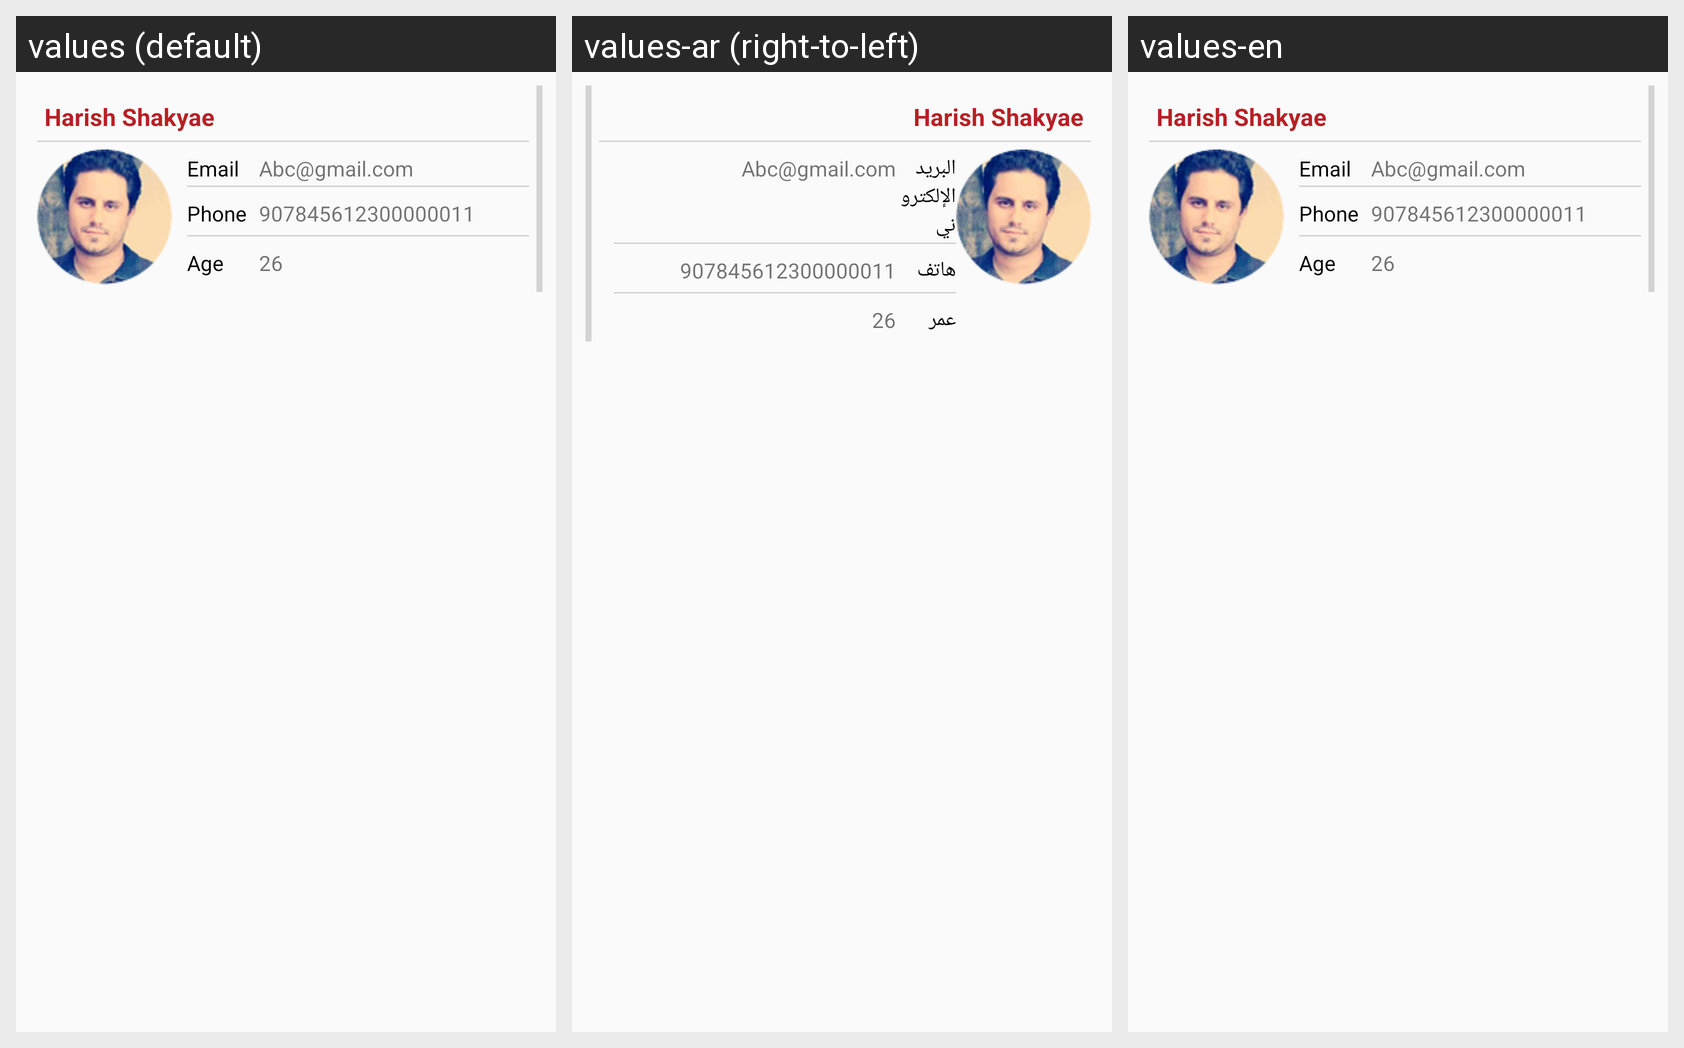

This grid shows one Android layout under several languages. Give, for every string resource on the screen, its name, the default text and each shown locale's text.
Android screen res/layout/driverselectionrow.xml rendered under 3 locales, left to right: values (default), values-ar (right-to-left), values-en. Device: Nexus 5 (rendered at 1080×1920; each locale shown at half size, 540×960, under a caption strip naming it); theme AppTheme.Red.
Strings drawn on this screen, with the default value and each locale's value (text and hints the layout hard-codes, and strings that could not be matched under every locale, appear in the picture but are not listed):

email
  values: Email
  values-ar: البريد الإلكتروني
  values-en: Email

phone
  values: Phone
  values-ar: هاتف
  values-en: Phone

age
  values: Age
  values-ar: عمر
  values-en: Age
